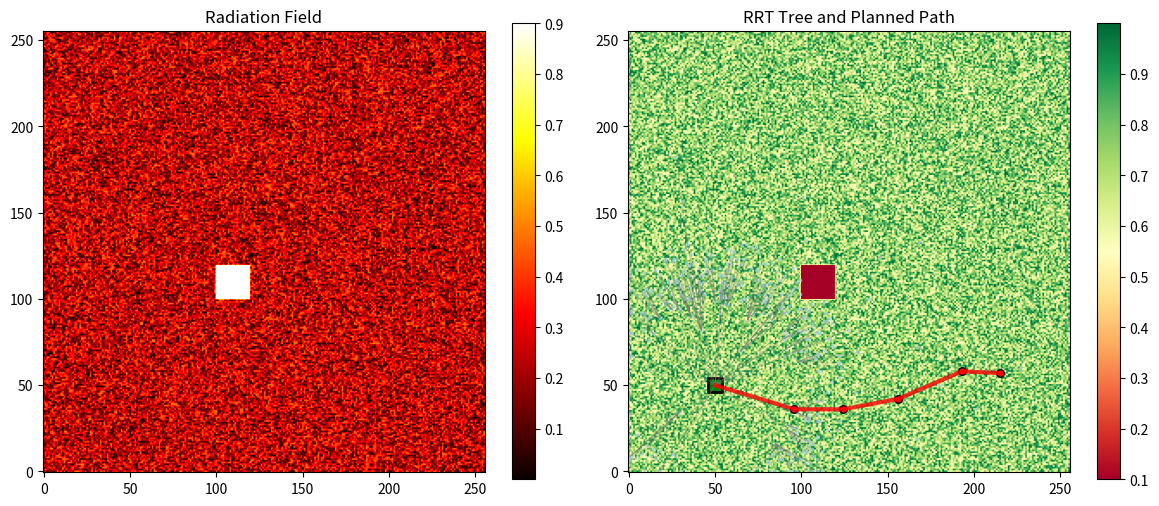

The matplotlib source for this figure:
#!/usr/bin/env python3
# ──────────────────────────────────────────────────────────────
# test/modules/rrt_path_planner.py - RRT-based Path Planning Module
# ──────────────────────────────────────────────────────────────
"""
RRT (Rapidly-exploring Random Tree) based path planning module for
radiation field exploration. Provides n-step path planning with
global exploration capability and obstacle avoidance.
"""

from __future__ import annotations
import numpy as np
import matplotlib.pyplot as plt
from typing import Optional, List, Tuple, Dict, Any
from dataclasses import dataclass
from scipy.spatial.distance import euclidean
import random
import math

__all__ = [
    "RRTPathPlanner", "RRTNode", "RRTParameters", "PathPlanningResult"
]


@dataclass
class RRTParameters:
    """Parameters for RRT path planning."""

    # Basic RRT parameters
    max_iterations: int = 1000          # Maximum RRT iterations
    step_size_meters: float = 1.0       # Step size in meters
    min_step_size_meters: float = 0.5   # Minimum step size in meters
    goal_bias: float = 0.05             # Reduced probability of sampling toward goal for more exploration
    start_bias_reduction: float = 0.7   # Reduce sampling near start (0.0=no reduction, 1.0=full reduction)
    directional_spread: float = 2.0     # Encourage directional diversity in sampling

    # Path planning parameters
    n_steps: int = 5                    # Number of steps in planned path
    exploration_radius_meters: float = 4.0  # Increased exploration radius for more diverse paths
    branch_factor: int = 7              # Number of branches to explore from each node

    # Safety and constraints
    min_radiation_threshold: float = 0.8    # Avoid high radiation areas
    obstacle_avoidance: bool = True          # Enable obstacle avoidance
    source_avoidance: bool = False           # Avoid predicted source locations during planning
    post_process_source_avoidance: bool = True  # Add detour points after planning to avoid sources
    source_avoidance_radius_meters: float = 1.0  # Base avoidance radius around sources
    dynamic_avoidance: bool = True               # Use dynamic avoidance based on source intensity
    intensity_scale_factor: float = 2.0          # Scale factor for intensity-based radius calculation
    min_avoidance_radius_meters: float = 0.5     # Minimum avoidance radius
    max_avoidance_radius_meters: float = 3.0     # Maximum avoidance radius

    # Weighted map integration
    use_weighted_map: bool = True            # Use weighted map for path scoring
    reward_weight: float = 1.0               # Weight for path reward calculation
    safety_weight: float = 0.5               # Weight for safety in path evaluation

    # RRT tree optimization
    max_tree_nodes: int = 500                # Maximum nodes in RRT tree
    rewire_radius_meters: float = 2.0        # Radius for RRT* rewiring
    use_rrt_star: bool = True                # Use RRT* optimization

    # Termination criteria
    max_planning_time_seconds: float = 3.0   # Maximum planning time
    convergence_threshold: float = 0.01      # Minimum improvement to continue
    convergence_window: int = 50             # Window size for convergence check
    quality_threshold: float = None          # Auto-set based on weighted map
    min_candidate_paths: int = 10            # Minimum paths to evaluate before early termination


class RRTNode:
    """Node in the RRT tree."""

    def __init__(self, position: Tuple[int, int], parent: Optional['RRTNode'] = None):
        self.position = position  # (y, x) in pixels
        self.parent = parent
        self.children: List['RRTNode'] = []
        self.cost = 0.0  # Cost from start
        self.reward = 0.0  # Reward for reaching this node

        if parent is not None:
            parent.children.append(self)
            self.cost = parent.cost + self._calculate_distance_cost(parent.position, position)

    def _calculate_distance_cost(self, pos1: Tuple[int, int], pos2: Tuple[int, int]) -> float:
        """Calculate Euclidean distance cost between two positions."""
        return euclidean(pos1, pos2)

    def get_path_to_root(self) -> List[Tuple[int, int]]:
        """Get path from this node back to root."""
        path = []
        current = self
        while current is not None:
            path.append(current.position)
            current = current.parent
        return path[::-1]  # Reverse to get root-to-node path


@dataclass
class PathPlanningResult:
    """Result of RRT path planning."""

    path: List[Tuple[int, int]]         # Planned path as list of (y, x) positions
    tree_nodes: List[RRTNode]           # All nodes in the RRT tree
    total_reward: float                 # Total reward of the planned path
    total_cost: float                   # Total cost of the planned path
    planning_time: float                # Time taken for planning (seconds)
    success: bool                       # Whether planning succeeded
    metadata: Dict[str, Any]            # Additional planning metadata


class RRTPathPlanner:
    """RRT-based path planner for radiation field exploration."""

    def __init__(self, parameters: Optional[RRTParameters] = None):
        self.params = parameters or RRTParameters()
        self.field_size_pixels = 256
        self.field_size_meters = 10.0
        self.pixels_per_meter = self.field_size_pixels / self.field_size_meters

        # RRT tree
        self.tree_nodes: List[RRTNode] = []
        self.root_node: Optional[RRTNode] = None

        # Environment data
        self.radiation_field: Optional[np.ndarray] = None
        self.weighted_map: Optional[np.ndarray] = None
        self.obstacle_map: Optional[np.ndarray] = None
        self.predicted_sources: Optional[List[Tuple[int, int, float]]] = None  # List of (y, x, intensity) source info

    def set_environment(self, radiation_field: np.ndarray,
                       weighted_map: Optional[np.ndarray] = None,
                       obstacle_map: Optional[np.ndarray] = None,
                       predicted_sources: Optional[List[Tuple[int, int, float]]] = None):
        """Set the environment for path planning.

        Args:
            radiation_field: 2D radiation field array
            weighted_map: Optional weighted map for path scoring
            obstacle_map: Optional obstacle map for avoidance
            predicted_sources: Optional list of (y, x, intensity) tuples for sources
        """
        self.radiation_field = radiation_field
        self.weighted_map = weighted_map
        self.obstacle_map = obstacle_map
        self.predicted_sources = predicted_sources

    def plan_path(self, start_position: Tuple[int, int],
                  measurement_positions: Optional[List[Tuple[int, int]]] = None) -> PathPlanningResult:
        """
        Plan an n-step path using RRT.

        Args:
            start_position: Starting position (y, x) in pixels
            measurement_positions: Previously measured positions to avoid

        Returns:
            PathPlanningResult containing the planned path and metadata
        """
        import time
        start_time = time.time()

        # Initialize tree
        self.tree_nodes = []
        self.root_node = RRTNode(start_position)
        self.tree_nodes.append(self.root_node)

        # Set up constraints
        measured_positions = set(measurement_positions or [])

        # RRT exploration
        best_path = None
        best_score = -float('inf')

        # Initialize direction tracking
        if not hasattr(self, '_explored_directions'):
            self._explored_directions = []

        # Initialize termination tracking
        score_history = []
        candidate_paths_found = 0
        last_improvement_iteration = 0
        quality_threshold = self._calculate_quality_threshold()

        for iteration in range(self.params.max_iterations):
            # Check time-based termination
            current_time = time.time()
            if current_time - start_time > self.params.max_planning_time_seconds:
                print(f"⏰ Terminating due to time limit: {current_time - start_time:.2f}s")
                break
            # Generate multiple samples per iteration to increase branching
            samples_this_iteration = min(self.params.branch_factor,
                                       max(1, self.params.max_iterations // 100))  # Adaptive sampling

            for sample_idx in range(samples_this_iteration):
                # Sample random point or goal-biased point with reduced goal bias
                if random.random() < self.params.goal_bias:
                    sample_point = self._sample_goal_biased(start_position)
                else:
                    sample_point = self._sample_random(start_position)

                # Find nearest node in tree
                nearest_node = self._find_nearest_node(sample_point)

                # Extend tree toward sample
                new_node = self._extend_tree(nearest_node, sample_point, measured_positions)

                if new_node is not None:
                    self.tree_nodes.append(new_node)

                    # RRT* rewiring
                    if self.params.use_rrt_star:
                        self._rewire_tree(new_node)

                    # Check if we have a promising path
                    if len(self.tree_nodes) >= self.params.n_steps:
                        candidate_path = self._extract_best_n_step_path()
                        if candidate_path is not None:
                            score = self._evaluate_path(candidate_path)
                            candidate_paths_found += 1

                            if score > best_score:
                                improvement = score - best_score
                                best_score = score
                                best_path = candidate_path
                                last_improvement_iteration = iteration

                                # Log significant improvements
                                if improvement > self.params.convergence_threshold:
                                    print(f"📈 Iteration {iteration}: Score improved by {improvement:.3f} to {score:.3f}")

                            # Track score history for convergence analysis
                            score_history.append(score)
                            if len(score_history) > self.params.convergence_window:
                                score_history.pop(0)

            # Apply intelligent termination criteria
            should_terminate, termination_reason = self._should_terminate(
                iteration, best_score, score_history, candidate_paths_found,
                last_improvement_iteration, quality_threshold
            )

            if should_terminate:
                print(f"🏁 Terminating: {termination_reason}")
                break

        planning_time = time.time() - start_time

        # Create result
        if best_path is not None:
            total_cost = self._calculate_path_cost(best_path)
            total_reward = self._calculate_path_reward(best_path)

            result = PathPlanningResult(
                path=best_path,
                tree_nodes=self.tree_nodes.copy(),
                total_reward=total_reward,
                total_cost=total_cost,
                planning_time=planning_time,
                success=True,
                metadata={
                    'iterations': iteration + 1,
                    'tree_size': len(self.tree_nodes),
                    'path_score': best_score,
                    'parameters': self.params
                }
            )
        else:
            # Fallback: use greedy path from current approach
            result = self._fallback_planning(start_position, measured_positions, planning_time)

        return result

    def _sample_random(self, start_position: Tuple[int, int]) -> Tuple[int, int]:
        """Sample a random point with reduced start bias and directional diversity."""
        start_y, start_x = start_position

        # Convert exploration radius to pixels
        radius_pixels = self.params.exploration_radius_meters * self.pixels_per_meter

        # Apply start bias reduction: prefer samples farther from start
        min_radius_pixels = radius_pixels * self.params.start_bias_reduction

        # Sample point in annular region (ring) around start for better exploration
        while True:
            angle = random.uniform(0, 2 * math.pi)
            # Use bias toward outer ring to explore farther from start
            radius = random.uniform(min_radius_pixels, radius_pixels)

            # Add directional spreading: bias toward less explored directions
            if hasattr(self, '_explored_directions'):
                # Adjust angle to favor unexplored directions
                angle = self._adjust_angle_for_diversity(angle)
            else:
                self._explored_directions = []

            sample_x = int(start_x + radius * math.cos(angle))
            sample_y = int(start_y + radius * math.sin(angle))

            # Track explored directions for diversity
            self._explored_directions.append(angle)

            # Check bounds
            if (0 <= sample_y < self.field_size_pixels and
                0 <= sample_x < self.field_size_pixels):
                return (sample_y, sample_x)

    def _adjust_angle_for_diversity(self, angle: float) -> float:
        """Adjust sampling angle to promote directional diversity."""
        if not self._explored_directions:
            return angle

        # Find the least explored direction
        angle_bins = 16  # Divide circle into bins
        bin_size = (2 * math.pi) / angle_bins
        bin_counts = [0] * angle_bins

        # Count samples in each directional bin
        for explored_angle in self._explored_directions[-50:]:  # Use recent history
            bin_idx = int((explored_angle % (2 * math.pi)) / bin_size)
            bin_counts[bin_idx] += 1

        # Find least explored bin
        min_count = min(bin_counts)
        least_explored_bins = [i for i, count in enumerate(bin_counts) if count == min_count]

        # Bias toward least explored direction with some randomness
        if random.random() < self.params.directional_spread / 3.0:  # Apply diversity bias
            target_bin = random.choice(least_explored_bins)
            target_angle = (target_bin + 0.5) * bin_size
            # Blend with original angle
            blend_factor = 0.7
            angle = (1 - blend_factor) * angle + blend_factor * target_angle

        return angle

    def _sample_goal_biased(self, start_position: Tuple[int, int]) -> Tuple[int, int]:
        """Sample a point biased toward high-value areas."""
        if self.weighted_map is not None:
            # Sample from weighted map distribution
            flat_weights = self.weighted_map.flatten()
            flat_weights = np.maximum(flat_weights, 0)  # Ensure non-negative

            if flat_weights.sum() > 0:
                # Normalize to probability distribution
                probabilities = flat_weights / flat_weights.sum()

                # Sample index
                idx = np.random.choice(len(probabilities), p=probabilities)
                y, x = np.unravel_index(idx, self.weighted_map.shape)

                return (int(y), int(x))

        # Fallback to random sampling
        return self._sample_random(start_position)

    def _find_nearest_node(self, sample_point: Tuple[int, int]) -> RRTNode:
        """Find nearest node in tree to sample point."""
        min_distance = float('inf')
        nearest_node = self.root_node

        for node in self.tree_nodes:
            distance = euclidean(node.position, sample_point)
            if distance < min_distance:
                min_distance = distance
                nearest_node = node

        return nearest_node

    def _extend_tree(self, nearest_node: RRTNode, sample_point: Tuple[int, int],
                    measured_positions: set) -> Optional[RRTNode]:
        """Extend tree from nearest node toward sample point."""
        # Calculate direction and distance
        dx = sample_point[1] - nearest_node.position[1]
        dy = sample_point[0] - nearest_node.position[0]
        distance = math.sqrt(dx*dx + dy*dy)

        if distance == 0:
            return None

        # Step size in pixels (ensure minimum step size)
        min_step_pixels = self.params.min_step_size_meters * self.pixels_per_meter
        step_pixels = self.params.step_size_meters * self.pixels_per_meter

        # Ensure minimum step size is met
        if distance < min_step_pixels:
            # If target is too close, extend to minimum distance
            step_ratio = min_step_pixels / distance
        else:
            # Normal step size
            step_ratio = min(step_pixels / distance, 1.0)

        new_x = int(nearest_node.position[1] + dx * step_ratio)
        new_y = int(nearest_node.position[0] + dy * step_ratio)
        new_position = (new_y, new_x)

        # Verify minimum distance constraint
        actual_distance = math.sqrt((new_x - nearest_node.position[1])**2 +
                                  (new_y - nearest_node.position[0])**2)
        actual_distance_meters = actual_distance / self.pixels_per_meter

        if actual_distance_meters < self.params.min_step_size_meters * 0.9:  # Allow 10% tolerance
            # print(f"⚠️  Skipping step: {actual_distance_meters:.2f}m < {self.params.min_step_size_meters:.2f}m")
            return None  # Skip if step is too small

        # Check constraints
        if not self._is_valid_position(new_position, measured_positions):
            return None

        # Create new node
        new_node = RRTNode(new_position, nearest_node)

        # Calculate reward for this position
        if self.weighted_map is not None:
            new_node.reward = self.weighted_map[new_y, new_x]

        return new_node

    def _is_valid_position(self, position: Tuple[int, int],
                          measured_positions: set) -> bool:
        """Check if position is valid (within bounds, not measured, safe)."""
        y, x = position

        # Check bounds
        if not (0 <= y < self.field_size_pixels and 0 <= x < self.field_size_pixels):
            return False

        # Check if already measured
        if position in measured_positions:
            return False

        # Check obstacle map
        if self.obstacle_map is not None and self.obstacle_map[y, x] > 0:
            return False

        # Check radiation safety
        if (self.radiation_field is not None and
            self.radiation_field[y, x] > self.params.min_radiation_threshold):
            return False

        # Check source avoidance
        if (self.params.source_avoidance and
            self.predicted_sources is not None and
            self._is_too_close_to_sources(position)):
            return False

        return True

    def _calculate_dynamic_avoidance_radius(self, intensity: float) -> float:
        """Calculate dynamic avoidance radius based on source intensity.

        Args:
            intensity: Source intensity (0.0 to 1.0)

        Returns:
            avoidance_radius_meters: Dynamic avoidance radius in meters
        """
        if not self.params.dynamic_avoidance:
            return self.params.source_avoidance_radius_meters

        # Calculate radius based on intensity: stronger sources need larger avoidance
        # Formula: base_radius + (intensity * scale_factor)
        dynamic_radius = (self.params.source_avoidance_radius_meters +
                         intensity * self.params.intensity_scale_factor)

        # Clamp to min/max bounds
        return max(self.params.min_avoidance_radius_meters,
                  min(dynamic_radius, self.params.max_avoidance_radius_meters))

    def _is_too_close_to_sources(self, position: Tuple[int, int]) -> bool:
        """Check if position is too close to any predicted source with dynamic radius."""
        if not self.predicted_sources:
            return False

        y, x = position

        for source_data in self.predicted_sources:
            # Handle both old format (y, x) and new format (y, x, intensity)
            if len(source_data) == 2:
                source_y, source_x = source_data
                intensity = 1.0  # Default intensity for backward compatibility
            else:
                source_y, source_x, intensity = source_data

            # Calculate dynamic avoidance radius
            avoidance_radius_meters = self._calculate_dynamic_avoidance_radius(intensity)
            avoidance_radius_pixels = avoidance_radius_meters * self.pixels_per_meter

            distance_pixels = math.sqrt((y - source_y)**2 + (x - source_x)**2)
            if distance_pixels < avoidance_radius_pixels:
                return True

        return False

    def _line_intersects_source(self, start: Tuple[int, int], end: Tuple[int, int],
                               source_pos: Tuple[int, int], source_intensity: float) -> bool:
        """Check if line segment intersects with source avoidance area.

        Args:
            start: Start point of line segment
            end: End point of line segment
            source_pos: Source position (y, x)
            source_intensity: Source intensity for dynamic radius calculation

        Returns:
            True if line intersects source avoidance area
        """
        if len(source_pos) == 2:
            source_y, source_x = source_pos
            intensity = source_intensity
        else:
            source_y, source_x, intensity = source_pos

        # Calculate dynamic avoidance radius
        avoidance_radius_meters = self._calculate_dynamic_avoidance_radius(intensity)
        avoidance_radius_pixels = avoidance_radius_meters * self.pixels_per_meter

        # Calculate distance from source to line segment
        x1, y1 = start[1], start[0]  # Convert to x,y coordinates
        x2, y2 = end[1], end[0]
        x0, y0 = source_x, source_y

        # Line segment vector
        dx = x2 - x1
        dy = y2 - y1

        if dx == 0 and dy == 0:
            # Start and end are the same point
            distance = math.sqrt((x0 - x1)**2 + (y0 - y1)**2)
            return distance < avoidance_radius_pixels

        # Parameter t for closest point on line segment
        t = max(0, min(1, ((x0 - x1) * dx + (y0 - y1) * dy) / (dx * dx + dy * dy)))

        # Closest point on line segment
        closest_x = x1 + t * dx
        closest_y = y1 + t * dy

        # Distance from source to closest point
        distance = math.sqrt((x0 - closest_x)**2 + (y0 - closest_y)**2)

        return distance < avoidance_radius_pixels

    def _find_detour_point(self, start: Tuple[int, int], end: Tuple[int, int],
                          source_pos: Tuple[int, int], source_intensity: float) -> Tuple[int, int]:
        """Find a detour point that goes around the source.

        Args:
            start: Start point of original segment
            end: End point of original segment
            source_pos: Source position
            source_intensity: Source intensity

        Returns:
            Detour point coordinates (y, x)
        """
        if len(source_pos) == 2:
            source_y, source_x = source_pos
            intensity = source_intensity
        else:
            source_y, source_x, intensity = source_pos

        # Calculate dynamic avoidance radius with safety margin
        avoidance_radius_meters = self._calculate_dynamic_avoidance_radius(intensity)
        safety_margin_meters = 0.5  # Additional safety margin
        detour_radius_meters = avoidance_radius_meters + safety_margin_meters
        detour_radius_pixels = detour_radius_meters * self.pixels_per_meter

        # Vector from start to end
        start_x, start_y = start[1], start[0]
        end_x, end_y = end[1], end[0]

        # Vector perpendicular to start-end line
        line_dx = end_x - start_x
        line_dy = end_y - start_y
        line_length = math.sqrt(line_dx**2 + line_dy**2)

        if line_length == 0:
            return start

        # Normalize line vector
        line_dx /= line_length
        line_dy /= line_length

        # Perpendicular vector (rotate 90 degrees)
        perp_dx = -line_dy
        perp_dy = line_dx

        # Try both sides of the source to find the better detour
        detour_candidates = []

        for direction in [1, -1]:
            # Calculate detour point
            detour_x = source_x + direction * perp_dx * detour_radius_pixels
            detour_y = source_y + direction * perp_dy * detour_radius_pixels

            # Ensure detour point is within bounds
            H, W = self.radiation_field.shape
            detour_x = max(0, min(W-1, detour_x))
            detour_y = max(0, min(H-1, detour_y))

            # Calculate total detour distance
            dist_start_detour = math.sqrt((start_x - detour_x)**2 + (start_y - detour_y)**2)
            dist_detour_end = math.sqrt((detour_x - end_x)**2 + (detour_y - end_y)**2)
            total_distance = dist_start_detour + dist_detour_end

            detour_candidates.append(((int(detour_y), int(detour_x)), total_distance))

        # Choose the detour with shorter total distance
        best_detour = min(detour_candidates, key=lambda x: x[1])
        return best_detour[0]

    def _post_process_path_for_sources(self, path: List[Tuple[int, int]]) -> List[Tuple[int, int]]:
        """Post-process path to add detour points around sources.

        Args:
            path: Original path points

        Returns:
            Modified path with detour points inserted
        """
        if not self.params.post_process_source_avoidance or not self.predicted_sources:
            return path

        if len(path) < 2:
            return path

        processed_path = [path[0]]  # Start with first point

        for i in range(len(path) - 1):
            current_point = path[i]
            next_point = path[i + 1]

            # Check if this segment intersects any source
            intersecting_sources = []

            for source_data in self.predicted_sources:
                if len(source_data) == 2:
                    source_pos = source_data
                    intensity = 1.0  # Default intensity
                else:
                    source_pos = source_data[:2]
                    intensity = source_data[2]

                if self._line_intersects_source(current_point, next_point, source_pos, intensity):
                    intersecting_sources.append((source_pos, intensity))

            # If segment intersects sources, add detour points
            if intersecting_sources:
                # For multiple intersecting sources, handle the strongest one first
                intersecting_sources.sort(key=lambda x: x[1], reverse=True)

                for source_pos, intensity in intersecting_sources:
                    detour_point = self._find_detour_point(current_point, next_point, source_pos, intensity)
                    processed_path.append(detour_point)
                    print(f"🔄 Added detour point at ({detour_point[1]/self.pixels_per_meter:.1f}m, {detour_point[0]/self.pixels_per_meter:.1f}m) to avoid source at ({source_pos[1]/self.pixels_per_meter:.1f}m, {source_pos[0]/self.pixels_per_meter:.1f}m)")

            processed_path.append(next_point)

        return processed_path

    def _calculate_quality_threshold(self) -> float:
        """Calculate adaptive quality threshold based on weighted map statistics."""
        if self.weighted_map is None:
            return 0.0

        # Analyze weighted map to set reasonable quality expectations
        map_mean = float(np.mean(self.weighted_map))
        map_max = float(np.max(self.weighted_map))
        map_std = float(np.std(self.weighted_map))

        # Set threshold as mean + 1.5 * std for n-step path
        # This represents a "good" path that's significantly above average
        expected_good_score = (map_mean + 1.5 * map_std) * self.params.n_steps

        print(f"🎯 Quality threshold set to {expected_good_score:.3f} "
              f"(map stats: mean={map_mean:.3f}, max={map_max:.3f}, std={map_std:.3f})")

        return expected_good_score

    def _should_terminate(self, iteration: int, best_score: float, score_history: list,
                        candidate_paths_found: int, last_improvement_iteration: int,
                        quality_threshold: float) -> tuple[bool, str]:
        """Determine if RRT should terminate and provide reason."""

        # 1. Tree size limit (safety)
        if len(self.tree_nodes) > self.params.max_tree_nodes:
            return True, f"Max tree size reached ({len(self.tree_nodes)} nodes)"

        # 2. Quality threshold reached
        if quality_threshold > 0 and best_score >= quality_threshold:
            return True, f"Quality threshold reached (score: {best_score:.3f} >= {quality_threshold:.3f})"

        # 3. Convergence check (need sufficient history)
        if len(score_history) >= self.params.convergence_window:
            recent_scores = score_history[-self.params.convergence_window//2:]
            older_scores = score_history[-self.params.convergence_window:-self.params.convergence_window//2]

            if recent_scores and older_scores:
                recent_avg = sum(recent_scores) / len(recent_scores)
                older_avg = sum(older_scores) / len(older_scores)
                improvement_rate = recent_avg - older_avg

                if improvement_rate < self.params.convergence_threshold:
                    return True, f"Convergence detected (improvement: {improvement_rate:.4f} < {self.params.convergence_threshold})"

        # 4. No improvement for too long (stagnation)
        iterations_without_improvement = iteration - last_improvement_iteration
        max_stagnation = max(100, self.params.convergence_window * 2)

        if iterations_without_improvement > max_stagnation and candidate_paths_found >= self.params.min_candidate_paths:
            return True, f"Stagnation detected ({iterations_without_improvement} iterations without improvement)"

        # 5. Sufficient exploration with good result
        if (candidate_paths_found >= self.params.min_candidate_paths * 3 and
            best_score > 0 and
            iteration > 200):  # Minimum exploration
            return True, f"Sufficient exploration completed ({candidate_paths_found} paths evaluated)"

        return False, ""

    def _rewire_tree(self, new_node: RRTNode):
        """RRT* rewiring to optimize tree structure."""
        rewire_radius_pixels = self.params.rewire_radius_meters * self.pixels_per_meter

        # Find nodes within rewiring radius
        nearby_nodes = []
        for node in self.tree_nodes:
            if node != new_node:
                distance = euclidean(node.position, new_node.position)
                if distance <= rewire_radius_pixels:
                    nearby_nodes.append(node)

        # Try to improve path to new_node
        best_parent = new_node.parent
        best_cost = new_node.cost

        for node in nearby_nodes:
            potential_cost = node.cost + euclidean(node.position, new_node.position)
            if potential_cost < best_cost:
                best_parent = node
                best_cost = potential_cost

        # Rewire if better parent found
        if best_parent != new_node.parent:
            new_node.parent.children.remove(new_node)
            new_node.parent = best_parent
            new_node.cost = best_cost
            best_parent.children.append(new_node)

        # Try to improve paths through new_node
        for node in nearby_nodes:
            potential_cost = new_node.cost + euclidean(new_node.position, node.position)
            if potential_cost < node.cost:
                node.parent.children.remove(node)
                node.parent = new_node
                node.cost = potential_cost
                new_node.children.append(node)

    def _extract_best_n_step_path(self) -> Optional[List[Tuple[int, int]]]:
        """Extract best n-step path from current tree."""
        best_path = None
        best_score = -float('inf')

        # Try all possible n-step paths
        for leaf_node in self.tree_nodes:
            path = leaf_node.get_path_to_root()

            # Check if path has desired length
            if len(path) >= self.params.n_steps + 1:  # +1 for start position
                # Take first n steps plus start
                n_step_path = path[:self.params.n_steps + 1]

                # Remove duplicate consecutive positions
                filtered_path = [n_step_path[0]]
                for i in range(1, len(n_step_path)):
                    if n_step_path[i] != filtered_path[-1]:
                        filtered_path.append(n_step_path[i])

                # Ensure we have enough unique steps
                if len(filtered_path) >= 2:  # At least start + 1 step
                    score = self._evaluate_path(filtered_path)
                    if score > best_score:
                        best_score = score
                        best_path = filtered_path

        return best_path

    def _evaluate_path(self, path: List[Tuple[int, int]]) -> float:
        """Evaluate path quality using pure weighted map sum for n-step paths."""
        if not path:
            return -float('inf')

        # For n-step path evaluation, use pure weighted map sum
        # This ensures we select paths with maximum information gain
        total_reward = self._calculate_path_reward(path)

        # Optional: Add small penalty for extreme distances to avoid unrealistic paths
        # but keep it minimal to prioritize weighted map values
        total_cost = self._calculate_path_cost(path)
        distance_penalty = total_cost * 0.001  # Very small penalty

        # Pure reward-based scoring with minimal distance consideration
        score = total_reward - distance_penalty

        return score

    def _calculate_path_reward(self, path: List[Tuple[int, int]]) -> float:
        """Calculate total reward for path."""
        if self.weighted_map is None:
            return 0.0

        total_reward = 0.0
        for y, x in path:
            if 0 <= y < self.weighted_map.shape[0] and 0 <= x < self.weighted_map.shape[1]:
                total_reward += self.weighted_map[y, x]

        return total_reward

    def _calculate_path_cost(self, path: List[Tuple[int, int]]) -> float:
        """Calculate total Euclidean distance cost for path."""
        if len(path) < 2:
            return 0.0

        total_cost = 0.0
        for i in range(len(path) - 1):
            total_cost += euclidean(path[i], path[i + 1])

        return total_cost

    def _calculate_safety_penalty(self, path: List[Tuple[int, int]]) -> float:
        """Calculate safety penalty for path (higher radiation = higher penalty)."""
        if self.radiation_field is None:
            return 0.0

        total_penalty = 0.0
        for y, x in path:
            if 0 <= y < self.radiation_field.shape[0] and 0 <= x < self.radiation_field.shape[1]:
                radiation_level = self.radiation_field[y, x]
                if radiation_level > self.params.min_radiation_threshold:
                    # Exponential penalty for high radiation
                    total_penalty += np.exp(radiation_level * 5) - 1

        return total_penalty

    def _fallback_planning(self, start_position: Tuple[int, int],
                          measured_positions: set, planning_time: float) -> PathPlanningResult:
        """Fallback to greedy planning if RRT fails."""
        # Simple greedy path planning
        path = [start_position]
        current_pos = start_position

        for _ in range(self.params.n_steps):
            best_next = None
            best_score = -float('inf')

            # Generate candidates around current position
            for dy in range(-20, 21, 5):
                for dx in range(-20, 21, 5):
                    candidate = (current_pos[0] + dy, current_pos[1] + dx)

                    if self._is_valid_position(candidate, measured_positions):
                        score = 0.0
                        if self.weighted_map is not None:
                            score = self.weighted_map[candidate[0], candidate[1]]

                        if score > best_score:
                            best_score = score
                            best_next = candidate

            if best_next is not None:
                path.append(best_next)
                current_pos = best_next
                measured_positions.add(best_next)
            else:
                break

        # Post-process path to avoid sources if enabled
        if self.params.post_process_source_avoidance:
            original_path_length = len(path)
            path = self._post_process_path_for_sources(path)
            if len(path) > original_path_length:
                print(f"📍 Path post-processing: {original_path_length} → {len(path)} points (added {len(path) - original_path_length} detour points)")

        return PathPlanningResult(
            path=path,
            tree_nodes=self.tree_nodes.copy(),
            total_reward=self._calculate_path_reward(path),
            total_cost=self._calculate_path_cost(path),
            planning_time=planning_time,
            success=len(path) > 1,
            metadata={
                'method': 'fallback_greedy',
                'parameters': self.params
            }
        )

    def visualize_tree(self, ax: plt.Axes, path: Optional[List[Tuple[int, int]]] = None):
        """Visualize RRT tree and planned path."""
        # Draw tree edges
        for node in self.tree_nodes:
            if node.parent is not None:
                x1, y1 = node.parent.position[1], node.parent.position[0]
                x2, y2 = node.position[1], node.position[0]
                ax.plot([x1, x2], [y1, y2], 'gray', alpha=0.3, linewidth=0.5)

        # Draw tree nodes
        positions = [node.position for node in self.tree_nodes]
        if positions:
            positions_array = np.array(positions)
            ax.scatter(positions_array[:, 1], positions_array[:, 0],
                      c='lightblue', s=10, alpha=0.6, marker='.')

        # Draw planned path
        if path is not None and len(path) > 1:
            path_array = np.array(path)
            ax.plot(path_array[:, 1], path_array[:, 0], 'red', linewidth=3, alpha=0.8)
            ax.scatter(path_array[:, 1], path_array[:, 0],
                      c='red', s=30, marker='o', edgecolor='black', linewidth=1)

        # Mark start position
        if self.root_node is not None:
            start_x, start_y = self.root_node.position[1], self.root_node.position[0]
            ax.scatter(start_x, start_y, c='green', s=100, marker='s',
                      edgecolor='black', linewidth=2, label='Start')


# Convenience function for standalone use
def plan_rrt_path(start_position: Tuple[int, int],
                  radiation_field: np.ndarray,
                  weighted_map: Optional[np.ndarray] = None,
                  measurement_positions: Optional[List[Tuple[int, int]]] = None,
                  parameters: Optional[RRTParameters] = None) -> PathPlanningResult:
    """
    Standalone function for RRT path planning.

    Args:
        start_position: Starting position (y, x) in pixels
        radiation_field: Radiation field array
        weighted_map: Optional weighted map for path evaluation
        measurement_positions: Previously measured positions to avoid
        parameters: Optional RRT parameters

    Returns:
        PathPlanningResult containing planned path and metadata
    """
    planner = RRTPathPlanner(parameters)
    planner.set_environment(radiation_field, weighted_map)
    return planner.plan_path(start_position, measurement_positions)


if __name__ == "__main__":
    # Test the RRT path planner
    print("Testing RRT Path Planner...")

    # Create test environment
    field_size = 256
    radiation_field = np.random.random((field_size, field_size)) * 0.5

    # Add some high radiation areas (obstacles)
    radiation_field[100:120, 100:120] = 0.9  # High radiation zone

    # Create weighted map (inverse of radiation for safety)
    weighted_map = 1.0 - radiation_field

    # Test parameters
    params = RRTParameters(
        max_iterations=500,
        n_steps=5,
        exploration_radius_meters=3.0,
        use_rrt_star=True
    )

    # Plan path
    start_pos = (50, 50)
    result = plan_rrt_path(
        start_position=start_pos,
        radiation_field=radiation_field,
        weighted_map=weighted_map,
        parameters=params
    )

    # Print results
    print(f"Planning success: {result.success}")
    print(f"Path length: {len(result.path)}")
    print(f"Total reward: {result.total_reward:.3f}")
    print(f"Total cost: {result.total_cost:.3f}")
    print(f"Planning time: {result.planning_time:.3f}s")
    print(f"Tree size: {len(result.tree_nodes)}")

    if result.path:
        print("Planned path:")
        for i, pos in enumerate(result.path):
            print(f"  Step {i}: {pos}")

    # Visualize if matplotlib is available
    try:
        import matplotlib.pyplot as plt

        fig, (ax1, ax2) = plt.subplots(1, 2, figsize=(12, 5))

        # Plot radiation field
        im1 = ax1.imshow(radiation_field, cmap='hot', origin='lower')
        ax1.set_title('Radiation Field')
        plt.colorbar(im1, ax=ax1)

        # Plot RRT tree and path
        im2 = ax2.imshow(weighted_map, cmap='RdYlGn', origin='lower')
        ax2.set_title('RRT Tree and Planned Path')

        # Visualize tree
        planner = RRTPathPlanner(params)
        planner.set_environment(radiation_field, weighted_map)
        planner.tree_nodes = result.tree_nodes
        if result.tree_nodes:
            planner.root_node = result.tree_nodes[0]
        planner.visualize_tree(ax2, result.path)

        plt.colorbar(im2, ax=ax2)
        plt.tight_layout()
        plt.savefig('rrt_path_planning_test.png', dpi=150, bbox_inches='tight')
        print("Saved visualization to 'rrt_path_planning_test.png'")

    except ImportError:
        print("Matplotlib not available for visualization")

    print("RRT path planner test complete!")